Run: headless pygame with SDL's dummy video driver; simulated clock (each Clock.tick advances the game by its frame time, no real sleeping); random seed 0; keys injected as events and as key.get_pressed() state; mouse plan: one left click at the window centre at the start of phase 2, then a move to the lower-right quarter at the start of phase 3.
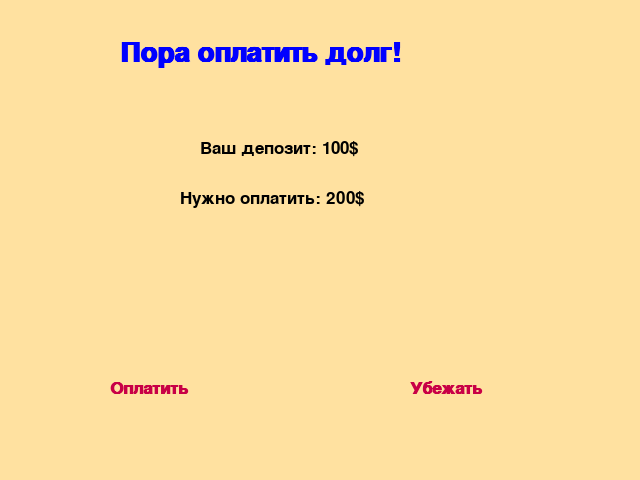
Frame 1 of 4 · flips 1–60 · no input
Frame 2 of 4 · flips 61–180 · clicked the window centre · tapped SPACE, RETURN · held RIGHT (→), D · screen unchanged from frame 1, image omitted
Frame 3 of 4 · flips 181–300 · moved the mouse to the lower-right quarter · held DOWN (↓), S · screen unchanged from frame 2, image omitted
Frame 4 of 4 · flips 301–420 · held LEFT (←), A, UP (↑), W · screen unchanged from frame 3, image omitted

The pygame program that drew these frames:

import pygame, sys
import time
import random
from pygame.locals import *
pygame.font.init()

window = pygame.display.set_mode((640, 480))
pygame.display.set_caption("Buffer")




def timeToPayCredit(gamerDeposit, needToPay):

    payCreditScreen = pygame.Surface((640, 480))

    stringTimeToPayCredit = pygame.font.SysFont("Consolas", 40, True)
    stringNeedToPay = pygame.font.SysFont("Consolas", 26)
    buttons = pygame.font.SysFont("Consolas", 26, True)
    cuvaldaButton = pygame.font.SysFont("Consolas", 28, True)
    stringInfoForPay = pygame.font.SysFont("Consolas", 22)

    redOfYesButton = 200
    blueOfYesButton = 70
    redOfNoButton = 200
    blueOfNoButton = 70
    redOfCuvaldaButton = 200
    blueOfCuvaldaButton = 70

    escape = False

    while True:

        payCreditScreen.fill((255, 225, 160))

        payCreditScreen.blit(stringTimeToPayCredit.render("Пора оплатить долг!", 1, (0, 0, 255)), (120, 40))

        payCreditScreen.blit(stringNeedToPay.render("Ваш депозит: "+ str(gamerDeposit) + "$", 1, (0, 0, 0)), (200, 140))
        payCreditScreen.blit(stringNeedToPay.render("Нужно оплатить: " + str(needToPay) + "$", 1, (0, 0, 0)), (180, 190))

        if gamerDeposit == 0 and needToPay != 0:
            payCreditScreen.blit(stringInfoForPay.render("Вам не хватает денег чтобы оплатить долг!", 1, (255, 0, 0)),
                                 (80, 285))
        elif gamerDeposit > needToPay and escape == True:
            payCreditScreen.blit(stringInfoForPay.render("Вам хватает денег чтобы оплатить долг!", 1, (255, 0, 0)),
                                 (95, 285))

        payCreditScreen.blit(buttons.render("Оплатить", 1, (redOfYesButton, 0, blueOfYesButton)), (110, 380))
        payCreditScreen.blit(buttons.render("Убежать", 1, (redOfNoButton, 0, blueOfNoButton)), (410, 380))
        if gamerDeposit == 0:
            payCreditScreen.blit(cuvaldaButton.render("Позвать КУВАЛДИНА!", 1,
                                                      (redOfCuvaldaButton, 0, blueOfCuvaldaButton)), (187, 430))

        for i in pygame.event.get():

            if i.type == pygame.QUIT:
                sys.exit()

            mousePos = pygame.mouse.get_pos()
            if mousePos[0] > 110 and mousePos[0] < 225 and mousePos[1] > 380 and mousePos[1] < 403:
                redOfYesButton = 255
                blueOfYesButton = 0
                if i.type == pygame.MOUSEBUTTONDOWN and i.button == 1:
                    if gamerDeposit < needToPay:
                        needToPay -= gamerDeposit
                        gamerDeposit = 0
                    else:
                        gamerDeposit -= needToPay
                        needToPay = 0
                        print("Оплатил!")
            else:
                redOfYesButton = 200
                blueOfYesButton = 70

            if mousePos[0] > 410 and mousePos[0] < 510 and mousePos[1] > 380 and mousePos[1] < 403:
                redOfNoButton = 255
                blueOfNoButton = 0
                if i.type == pygame.MOUSEBUTTONDOWN and i.button == 1:
                    if escape == True:
                        print("Сбежал!")
                    escape = True
            else:
                redOfNoButton = 200
                blueOfNoButton = 70

            if mousePos[0] > 187 and mousePos[0] < 455 and mousePos[1] > 430 and mousePos[1] < 455 and gamerDeposit == 0:
                redOfCuvaldaButton = 255
                blueOfCuvaldaButton = 0
                if i.type == pygame.MOUSEBUTTONDOWN and i.button == 1:
                    print("Кувалда спас!")
            else:
                redOfCuvaldaButton = 200
                blueOfCuvaldaButton = 70

        window.blit(payCreditScreen, (0, 0))
        pygame.display.flip()

timeToPayCredit(100, 200)
